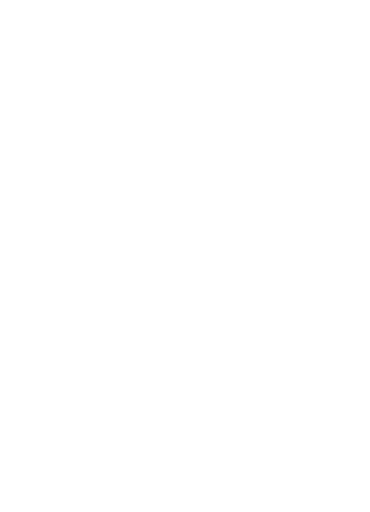
t = 0.00 s
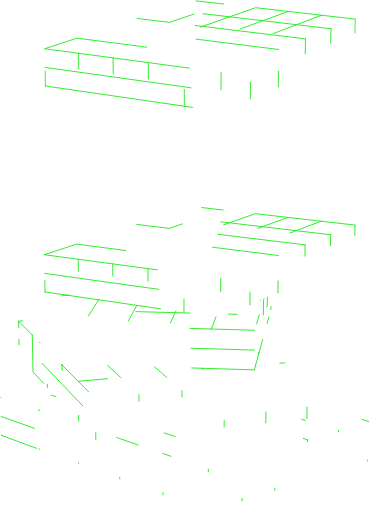
t = 0.67 s
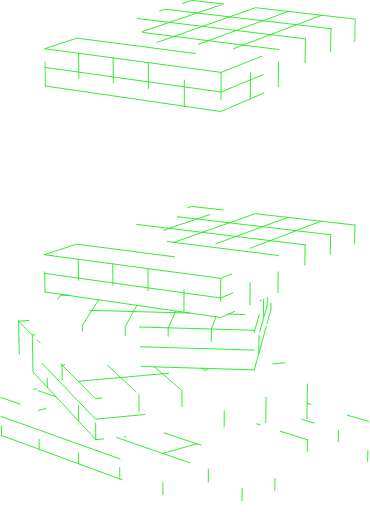
t = 0.98 s
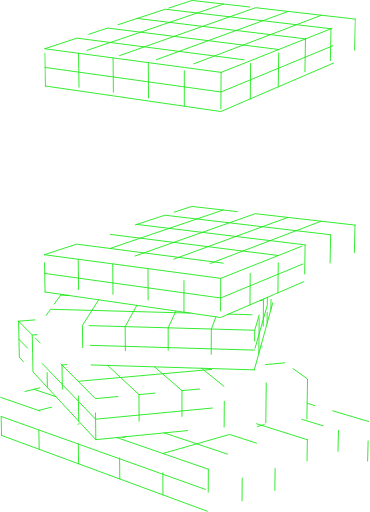
t = 1.29 s
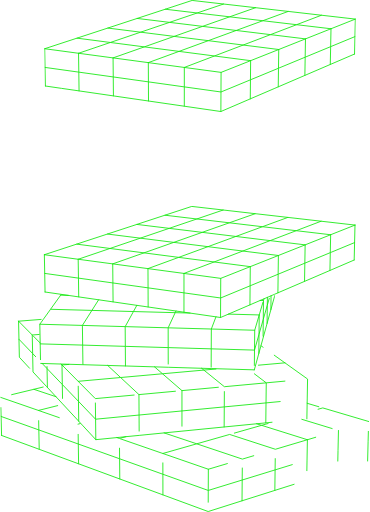
t = 1.60 s
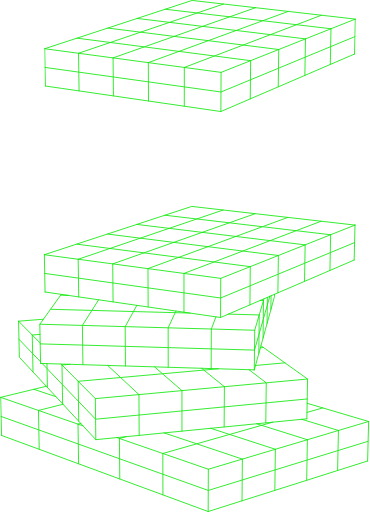
t = 2.00 s

The animated SVG that drew these frames (rendered in a browser with its animation timeline set to each time). Animation: 2 CSS @keyframes rules; one cycle of 2.00 s.

<svg width="436" height="604" viewBox="0 0 436 604" fill="none" xmlns="http://www.w3.org/2000/svg" style="">
<g clip-path="url(#clip0_1067_2402)">
<path d="M52.5 57.49L90.59 45L129.93 50.1L170.05 55.3L210.99 60.61L252.78 66.03L295.43 71.56" stroke="#10E80C" stroke-linecap="round" stroke-linejoin="round" class="aYbVNqPJ_0"></path>
<path d="M379 17.96L339.79 13.47L309.8 24.45L270.71 19.84L238.72 31.11L205.2 42.92L165.68 37.96L129.93 50.1L92.4102 62.84" stroke="#10E80C" stroke-linecap="round" stroke-linejoin="round" class="aYbVNqPJ_1"></path>
<path d="M328.58 58.4L286.63 53.14L245.51 47.98L205.2 42.92L170.05 55.3L133.15 68.3" stroke="#10E80C" stroke-linecap="round" stroke-linejoin="round" class="aYbVNqPJ_2"></path>
<path d="M390.23 33.93L349.63 29.1399L309.8 24.45L278.41 35.9399L245.51 47.9799L210.99 60.61L174.74 73.8799" stroke="#10E80C" stroke-linecap="round" stroke-linejoin="round" class="aYbVNqPJ_3"></path>
<path d="M161.58 21.74L199.78 26.38L232.36 15.32L263.5 4.75L301.29 9.07" stroke="#10E80C" stroke-linecap="round" stroke-linejoin="round" class="aYbVNqPJ_4"></path>
<path d="M360.14 45.87L318.87 40.86L278.41 35.94L238.72 31.11L199.78 26.38L165.68 37.96L126.92 33.1L90.5898 45" stroke="#10E80C" stroke-linecap="round" stroke-linejoin="round" class="aYbVNqPJ_5"></path>
<path d="M418.949 22.53L378.999 17.96L349.629 29.14L318.869 40.86L286.629 53.14L252.779 66.03L217.199 79.57" stroke="#10E80C" stroke-linecap="round" stroke-linejoin="round" class="aYbVNqPJ_6"></path>
<path d="M339.79 13.4699L301.29 9.06995L270.71 19.8399L232.36 15.3199L194.71 10.8799L161.58 21.7399L126.92 33.0999" stroke="#10E80C" stroke-linecap="round" stroke-linejoin="round" class="aYbVNqPJ_7"></path>
<path d="M263.501 4.75L226.391 0.5L194.711 10.88" stroke="#10E80C" stroke-linecap="round" stroke-linejoin="round" class="aYbVNqPJ_8"></path>
<path d="M53.3105 101.47L72.4305 104.25L93.0305 107.24L133.561 113.13L174.941 119.15L217.181 125.29L260.321 131.56L295.001 116.64L323.991 104.18L328.001 102.45L359.421 88.94L389.381 76.06L417.991 63.75" stroke="#10E80C" stroke-linecap="round" stroke-linejoin="round" class="aYbVNqPJ_9"></path>
<path d="M52.9102 79.5299L92.7202 85.0999L133.36 90.7799L174.84 96.5699L217.19 102.49L260.45 108.53L295.22 94.1599L328.29 80.4799L359.78 67.4599L389.81 55.0399L418.47 43.1899" stroke="#10E80C" stroke-linecap="round" stroke-linejoin="round" class="aYbVNqPJ_10"></path>
<path d="M52.5 57.49L92.41 62.84L133.15 68.3L174.74 73.88L217.2 79.57L260.57 85.39L295.43 71.56L328.58 58.4L360.14 45.87L390.23 33.93L418.95 22.53" stroke="#10E80C" stroke-linecap="round" stroke-linejoin="round" class="aYbVNqPJ_11"></path>
<path d="M260.57 85.39L260.45 108.53L260.32 131.56" stroke="#10E80C" stroke-linecap="round" stroke-linejoin="round" class="aYbVNqPJ_12"></path>
<path d="M217.18 125.29L217.19 102.49L217.2 79.5699" stroke="#10E80C" stroke-linecap="round" stroke-linejoin="round" class="aYbVNqPJ_13"></path>
<path d="M295 116.64L295.22 94.1601L295.43 71.5601" stroke="#10E80C" stroke-linecap="round" stroke-linejoin="round" class="aYbVNqPJ_14"></path>
<path d="M174.74 73.88L174.84 96.57L174.94 119.15" stroke="#10E80C" stroke-linecap="round" stroke-linejoin="round" class="aYbVNqPJ_15"></path>
<path d="M133.15 68.3L133.36 90.78L133.56 113.13" stroke="#10E80C" stroke-linecap="round" stroke-linejoin="round" class="aYbVNqPJ_16"></path>
<path d="M92.4102 62.84L92.7202 85.1L93.0302 107.24" stroke="#10E80C" stroke-linecap="round" stroke-linejoin="round" class="aYbVNqPJ_17"></path>
<path d="M328 102.45L328.29 80.48L328.58 58.4" stroke="#10E80C" stroke-linecap="round" stroke-linejoin="round" class="aYbVNqPJ_18"></path>
<path d="M53.31 101.47L52.91 79.53L52.5 57.49" stroke="#10E80C" stroke-linecap="round" stroke-linejoin="round" class="aYbVNqPJ_19"></path>
<path d="M360.14 45.87L359.78 67.46L359.42 88.94" stroke="#10E80C" stroke-linecap="round" stroke-linejoin="round" class="aYbVNqPJ_20"></path>
<path d="M390.231 33.9301L389.811 55.0401L389.381 76.0601" stroke="#10E80C" stroke-linecap="round" stroke-linejoin="round" class="aYbVNqPJ_21"></path>
<path d="M418.95 22.53L418.47 43.19L417.99 63.75" stroke="#10E80C" stroke-linecap="round" stroke-linejoin="round" class="aYbVNqPJ_22"></path>
</g>
<g clip-path="url(#clip1_1067_2402)">
<path d="M52.0898 300.49L90.1898 288L129.52 293.1L169.64 298.3L210.59 303.61L252.37 309.03L295.02 314.56" stroke="#10E80C" stroke-linecap="round" stroke-linejoin="round" class="aYbVNqPJ_23"></path>
<path d="M378.59 260.96L339.38 256.47L309.39 267.45L270.31 262.84L238.31 274.11L204.79 285.92L165.27 280.96L129.52 293.1L92 305.84" stroke="#10E80C" stroke-linecap="round" stroke-linejoin="round" class="aYbVNqPJ_24"></path>
<path d="M328.17 301.4L286.22 296.14L245.1 290.98L204.79 285.92L169.64 298.3L132.74 311.3" stroke="#10E80C" stroke-linecap="round" stroke-linejoin="round" class="aYbVNqPJ_25"></path>
<path d="M389.82 276.93L349.22 272.14L309.39 267.45L278 278.94L245.1 290.98L210.59 303.61L174.33 316.88" stroke="#10E80C" stroke-linecap="round" stroke-linejoin="round" class="aYbVNqPJ_26"></path>
<path d="M161.18 264.74L199.38 269.38L231.95 258.32L263.09 247.75L300.88 252.07" stroke="#10E80C" stroke-linecap="round" stroke-linejoin="round" class="aYbVNqPJ_27"></path>
<path d="M359.729 288.87L318.469 283.86L277.999 278.94L238.309 274.11L199.379 269.38L165.269 280.96L126.509 276.1L90.1895 288" stroke="#10E80C" stroke-linecap="round" stroke-linejoin="round" class="aYbVNqPJ_28"></path>
<path d="M418.549 265.53L378.589 260.96L349.219 272.14L318.469 283.86L286.219 296.14L252.369 309.03L216.789 322.57" stroke="#10E80C" stroke-linecap="round" stroke-linejoin="round" class="aYbVNqPJ_29"></path>
<path d="M339.38 256.47L300.88 252.07L270.31 262.84L231.95 258.32L194.3 253.88L161.18 264.74L126.51 276.1" stroke="#10E80C" stroke-linecap="round" stroke-linejoin="round" class="aYbVNqPJ_30"></path>
<path d="M263.091 247.75L225.981 243.5L194.301 253.88" stroke="#10E80C" stroke-linecap="round" stroke-linejoin="round" class="aYbVNqPJ_31"></path>
<path d="M52.9102 344.47L72.0202 347.25L92.6202 350.24L133.16 356.13L174.53 362.15L216.78 368.29L259.92 374.56L294.6 359.64L323.58 347.18L327.59 345.45L359.01 331.94L388.98 319.06L417.58 306.75" stroke="#10E80C" stroke-linecap="round" stroke-linejoin="round" class="aYbVNqPJ_32"></path>
<path d="M52.5 322.53L92.31 328.1L132.95 333.78L174.43 339.57L216.79 345.49L260.04 351.53L294.81 337.16L327.88 323.48L359.37 310.46L389.4 298.04L418.06 286.19" stroke="#10E80C" stroke-linecap="round" stroke-linejoin="round" class="aYbVNqPJ_33"></path>
<path d="M52.0898 300.49L91.9998 305.84L132.74 311.3L174.33 316.88L216.79 322.57L260.17 328.39L295.02 314.56L328.17 301.4L359.73 288.87L389.82 276.93L418.55 265.53" stroke="#10E80C" stroke-linecap="round" stroke-linejoin="round" class="aYbVNqPJ_34"></path>
<path d="M260.17 328.39L260.04 351.53L259.92 374.56" stroke="#10E80C" stroke-linecap="round" stroke-linejoin="round" class="aYbVNqPJ_35"></path>
<path d="M216.779 368.29L216.789 345.49V322.57" stroke="#10E80C" stroke-linecap="round" stroke-linejoin="round" class="aYbVNqPJ_36"></path>
<path d="M294.6 359.64L294.81 337.16L295.02 314.56" stroke="#10E80C" stroke-linecap="round" stroke-linejoin="round" class="aYbVNqPJ_37"></path>
<path d="M174.33 316.88L174.43 339.57L174.53 362.15" stroke="#10E80C" stroke-linecap="round" stroke-linejoin="round" class="aYbVNqPJ_38"></path>
<path d="M132.74 311.3L132.95 333.78L133.16 356.13" stroke="#10E80C" stroke-linecap="round" stroke-linejoin="round" class="aYbVNqPJ_39"></path>
<path d="M92 305.84L92.31 328.1L92.62 350.24" stroke="#10E80C" stroke-linecap="round" stroke-linejoin="round" class="aYbVNqPJ_40"></path>
<path d="M327.59 345.45L327.88 323.48L328.17 301.4" stroke="#10E80C" stroke-linecap="round" stroke-linejoin="round" class="aYbVNqPJ_41"></path>
<path d="M52.9098 344.47L52.4998 322.53L52.0898 300.49" stroke="#10E80C" stroke-linecap="round" stroke-linejoin="round" class="aYbVNqPJ_42"></path>
<path d="M359.73 288.87L359.37 310.46L359.01 331.94" stroke="#10E80C" stroke-linecap="round" stroke-linejoin="round" class="aYbVNqPJ_43"></path>
<path d="M389.82 276.93L389.4 298.04L388.98 319.06" stroke="#10E80C" stroke-linecap="round" stroke-linejoin="round" class="aYbVNqPJ_44"></path>
<path d="M418.55 265.53L418.06 286.19L417.58 306.75" stroke="#10E80C" stroke-linecap="round" stroke-linejoin="round" class="aYbVNqPJ_45"></path>
<path d="M300.24 389.58L249.06 388.15L198.13 386.72L147.43 385.31L96.9605 383.89L46.7305 382.49" stroke="#10E80C" stroke-linecap="round" stroke-linejoin="round" class="aYbVNqPJ_46"></path>
<path d="M300 413.02L248.96 411.53L198.17 410.06L147.6 408.59L97.2797 407.12L47.1797 405.67" stroke="#10E80C" stroke-linecap="round" stroke-linejoin="round" class="aYbVNqPJ_47"></path>
<path d="M299.761 436.32L248.871 434.79L198.211 433.26L147.781 431.74L97.5909 430.23L47.6309 428.72" stroke="#10E80C" stroke-linecap="round" stroke-linejoin="round" class="aYbVNqPJ_48"></path>
<path d="M269.221 370.56L305.561 371.54" stroke="#10E80C" stroke-linecap="round" stroke-linejoin="round" class="aYbVNqPJ_49"></path>
<path d="M161.2 360.21L157.19 367.51L147.43 385.31L147.6 408.59L147.78 431.74" stroke="#10E80C" stroke-linecap="round" stroke-linejoin="round" class="aYbVNqPJ_50"></path>
<path d="M116.111 353.66L108.181 366.18L96.9609 383.89L97.2809 407.12L97.5909 430.23" stroke="#10E80C" stroke-linecap="round" stroke-linejoin="round" class="aYbVNqPJ_51"></path>
<path d="M223.93 369.33L206.42 368.85L157.19 367.51L108.18 366.18L59.3805 364.86L50.9605 376.59L46.7305 382.49L47.1805 405.67L47.6305 428.72" stroke="#10E80C" stroke-linecap="round" stroke-linejoin="round" class="aYbVNqPJ_52"></path>
<path d="M80.3809 348.46L71.3209 348.22L59.3809 364.86" stroke="#10E80C" stroke-linecap="round" stroke-linejoin="round" class="aYbVNqPJ_53"></path>
<path d="M305.56 371.54L300.24 389.58L300 413.02" stroke="#10E80C" stroke-linecap="round" stroke-linejoin="round" class="aYbVNqPJ_54"></path>
<path d="M299.76 436.32L305.08 417.01L305.32 394.34L305.56 371.54L310.59 354.54" stroke="#10E80C" stroke-linecap="round" stroke-linejoin="round" class="aYbVNqPJ_55"></path>
<path d="M319.311 365.31L319.511 348.93" stroke="#10E80C" stroke-linecap="round" stroke-linejoin="round" class="aYbVNqPJ_56"></path>
<path d="M254.519 373.77L249.059 388.15L248.959 411.53L248.869 434.79" stroke="#10E80C" stroke-linecap="round" stroke-linejoin="round" class="aYbVNqPJ_57"></path>
<path d="M305.08 417.01L307.61 407.83L310.09 398.8L314.83 381.59L315.08 360.09L318.08 349.54" stroke="#10E80C" stroke-linecap="round" stroke-linejoin="round" class="aYbVNqPJ_58"></path>
<path d="M315.19 350.79L315.08 360.09L310.34 376.72L310.09 398.8" stroke="#10E80C" stroke-linecap="round" stroke-linejoin="round" class="aYbVNqPJ_59"></path>
<path d="M306.711 354.43L310.591 354.54" stroke="#10E80C" stroke-linecap="round" stroke-linejoin="round" class="aYbVNqPJ_60"></path>
<path d="M314.83 381.59L319.31 365.31L323.55 349.88L323.58 347.18" stroke="#10E80C" stroke-linecap="round" stroke-linejoin="round" class="aYbVNqPJ_61"></path>
<path d="M207.321 366.91L206.421 368.85L198.131 386.72L198.171 410.06L198.211 433.26" stroke="#10E80C" stroke-linecap="round" stroke-linejoin="round" class="aYbVNqPJ_62"></path>
<path d="M311.19 352.51L310.59 354.54L310.34 376.72L305.32 394.34L300 413.02L299.76 436.32" stroke="#10E80C" stroke-linecap="round" stroke-linejoin="round" class="aYbVNqPJ_63"></path>
<path d="M71.3203 348.22L72.0203 347.25" stroke="#10E80C" stroke-linecap="round" stroke-linejoin="round" class="aYbVNqPJ_64"></path>
<path d="M91.9707 449.83L112.221 470.25L163.671 465.5" stroke="#10E80C" stroke-linecap="round" stroke-linejoin="round" class="aYbVNqPJ_65"></path>
<path d="M126.77 431.11L142.05 445.36L163.67 465.5L214.42 460.81" stroke="#10E80C" stroke-linecap="round" stroke-linejoin="round" class="aYbVNqPJ_66"></path>
<path d="M182.039 432.78L191.469 440.94L214.419 460.81L264.479 456.19" stroke="#10E80C" stroke-linecap="round" stroke-linejoin="round" class="aYbVNqPJ_67"></path>
<path d="M71.7695 429.45L72.8895 430.58L91.9695 449.83L142.05 445.36L191.47 440.94L240.23 436.58L264.48 456.19L313.86 451.63L362.59 447.13" stroke="#10E80C" stroke-linecap="round" stroke-linejoin="round" class="aYbVNqPJ_68"></path>
<path d="M49.5 428.78L55.27 434.81L73.26 453.58L92.31 473.45L112.51 494.53L163.81 489.62L214.41 484.78L264.33 480.01L313.59 475.3L362.18 470.66" stroke="#10E80C" stroke-linecap="round" stroke-linejoin="round" class="aYbVNqPJ_69"></path>
<path d="M21.6602 378.91L37.8102 395.2L38.2602 417.05L38.7002 438.78L54.3802 455.69L55.6902 457.09L73.6402 476.45L92.6402 496.94L97.7001 502.39L112.79 518.67L163.95 513.61L214.41 508.62L264.19 503.7L313.31 498.85L361.77 494.06" stroke="#10E80C" stroke-linecap="round" stroke-linejoin="round" class="aYbVNqPJ_70"></path>
<path d="M335.869 428.03L301.189 431.13" stroke="#10E80C" stroke-linecap="round" stroke-linejoin="round" class="aYbVNqPJ_71"></path>
<path d="M21.6602 378.91L50.9602 376.59" stroke="#10E80C" stroke-linecap="round" stroke-linejoin="round" class="aYbVNqPJ_72"></path>
<path d="M313.309 498.85L313.589 475.3L313.859 451.63L293.449 436.13" stroke="#10E80C" stroke-linecap="round" stroke-linejoin="round" class="aYbVNqPJ_73"></path>
<path d="M112.791 518.67L112.511 494.53L112.221 470.25" stroke="#10E80C" stroke-linecap="round" stroke-linejoin="round" class="aYbVNqPJ_74"></path>
<path d="M163.67 465.5L163.81 489.62L163.95 513.61" stroke="#10E80C" stroke-linecap="round" stroke-linejoin="round" class="aYbVNqPJ_75"></path>
<path d="M214.42 460.81L214.41 484.78V508.62" stroke="#10E80C" stroke-linecap="round" stroke-linejoin="round" class="aYbVNqPJ_76"></path>
<path d="M264.189 503.7L264.329 480.01L264.479 456.19" stroke="#10E80C" stroke-linecap="round" stroke-linejoin="round" class="aYbVNqPJ_77"></path>
<path d="M22.1309 400.22L22.6009 421.43L38.7009 438.78" stroke="#10E80C" stroke-linecap="round" stroke-linejoin="round" class="aYbVNqPJ_78"></path>
<path d="M92.6407 496.94L92.3107 473.45L91.9707 449.83" stroke="#10E80C" stroke-linecap="round" stroke-linejoin="round" class="aYbVNqPJ_79"></path>
<path d="M72.8906 430.58L73.2606 453.58L73.6406 476.45" stroke="#10E80C" stroke-linecap="round" stroke-linejoin="round" class="aYbVNqPJ_80"></path>
<path d="M55.6899 457.09L55.2699 434.81L55.1699 428.95" stroke="#10E80C" stroke-linecap="round" stroke-linejoin="round" class="aYbVNqPJ_81"></path>
<path d="M237.6 434.45L240.23 436.58L257.37 435.05" stroke="#10E80C" stroke-linecap="round" stroke-linejoin="round" class="aYbVNqPJ_82"></path>
<path d="M21.6602 378.91L22.1302 400.22L38.2602 417.05L47.5902 426.78" stroke="#10E80C" stroke-linecap="round" stroke-linejoin="round" class="aYbVNqPJ_83"></path>
<path d="M47.1605 404.63L37.8105 395.2" stroke="#10E80C" stroke-linecap="round" stroke-linejoin="round" class="aYbVNqPJ_84"></path>
<path d="M72.8906 430.58L82.2706 429.77" stroke="#10E80C" stroke-linecap="round" stroke-linejoin="round" class="aYbVNqPJ_85"></path>
<path d="M37.8105 395.2L46.9605 394.46" stroke="#10E80C" stroke-linecap="round" stroke-linejoin="round" class="aYbVNqPJ_86"></path>
<path d="M361.77 494.06L362.1 475.75L362.18 470.66L362.59 447.13L335.87 428.03L310.62 409.99L306.92 410.31" stroke="#10E80C" stroke-linecap="round" stroke-linejoin="round" class="aYbVNqPJ_87"></path>
<path d="M307.6 407.83L310.62 409.99" stroke="#10E80C" stroke-linecap="round" stroke-linejoin="round" class="aYbVNqPJ_88"></path>
<path d="M434.63 497.23L380.54 481.21L361.91 486.52" stroke="#10E80C" stroke-linecap="round" stroke-linejoin="round" class="aYbVNqPJ_89"></path>
<path d="M355.811 494.65L399.041 507.83" stroke="#10E80C" stroke-linecap="round" stroke-linejoin="round" class="aYbVNqPJ_90"></path>
<path d="M191.84 534.97L245.54 553.55L285.69 541.59" stroke="#10E80C" stroke-linecap="round" stroke-linejoin="round" class="aYbVNqPJ_91"></path>
<path d="M193.391 510.7L231.851 523.57L285.691 541.59L324.621 530" stroke="#10E80C" stroke-linecap="round" stroke-linejoin="round" class="aYbVNqPJ_92"></path>
<path d="M65.79 467.99L39.69 459.25L0.5 468.76" stroke="#10E80C" stroke-linecap="round" stroke-linejoin="round" class="aYbVNqPJ_93"></path>
<path d="M1.61914 513.68L46.0291 530.04L92.4691 547.14L141.059 565.04L191.959 583.79L245.349 603.45L285.269 590.8L323.979 578.52L361.549 566.62L398.009 555.06L433.419 543.83" stroke="#10E80C" stroke-linecap="round" stroke-linejoin="round" class="aYbVNqPJ_94"></path>
<path d="M1.06055 491.28L45.5805 507.18L92.1305 523.81L140.851 541.21L191.901 559.45L245.441 578.58L285.481 566.27L324.301 554.33L361.961 542.75L398.521 531.51L434.031 520.59" stroke="#10E80C" stroke-linecap="round" stroke-linejoin="round" class="aYbVNqPJ_95"></path>
<path d="M137.631 516.21L140.651 517.26L191.841 534.97L231.851 523.57L270.671 512.51L324.621 530L362.391 518.75L399.041 507.83L434.631 497.23" stroke="#10E80C" stroke-linecap="round" stroke-linejoin="round" class="aYbVNqPJ_96"></path>
<path d="M45.1309 484.2L74.0709 476.91" stroke="#10E80C" stroke-linecap="round" stroke-linejoin="round" class="aYbVNqPJ_97"></path>
<path d="M245.54 553.55L245.44 578.58L245.35 603.45" stroke="#10E80C" stroke-linecap="round" stroke-linejoin="round" class="aYbVNqPJ_98"></path>
<path d="M285.27 590.8L285.48 566.27L285.69 541.59" stroke="#10E80C" stroke-linecap="round" stroke-linejoin="round" class="aYbVNqPJ_99"></path>
<path d="M191.96 583.79L191.9 559.45L191.84 534.97" stroke="#10E80C" stroke-linecap="round" stroke-linejoin="round" class="aYbVNqPJ_100"></path>
<path d="M323.98 578.52L324.3 554.33L324.62 530" stroke="#10E80C" stroke-linecap="round" stroke-linejoin="round" class="aYbVNqPJ_101"></path>
<path d="M362.391 518.75L361.961 542.75L361.551 566.62" stroke="#10E80C" stroke-linecap="round" stroke-linejoin="round" class="aYbVNqPJ_102"></path>
<path d="M141.06 565.04L140.85 541.21L140.65 517.26" stroke="#10E80C" stroke-linecap="round" stroke-linejoin="round" class="aYbVNqPJ_103"></path>
<path d="M399.04 507.83L398.52 531.51L398.01 555.06" stroke="#10E80C" stroke-linecap="round" stroke-linejoin="round" class="aYbVNqPJ_104"></path>
<path d="M362.39 518.75L308.37 501.77L270.67 512.51L248.33 505.27" stroke="#10E80C" stroke-linecap="round" stroke-linejoin="round" class="aYbVNqPJ_105"></path>
<path d="M433.42 543.83L434.03 520.59L434.63 497.23" stroke="#10E80C" stroke-linecap="round" stroke-linejoin="round" class="aYbVNqPJ_106"></path>
<path d="M92.4708 547.14L92.1308 523.81L91.8008 500.35" stroke="#10E80C" stroke-linecap="round" stroke-linejoin="round" class="aYbVNqPJ_107"></path>
<path d="M46.0309 530.04L45.5809 507.18L45.1309 484.2" stroke="#10E80C" stroke-linecap="round" stroke-linejoin="round" class="aYbVNqPJ_108"></path>
<path d="M1.62 513.68L1.06 491.28L0.5 468.76" stroke="#10E80C" stroke-linecap="round" stroke-linejoin="round" class="aYbVNqPJ_109"></path>
<path d="M362.09 475.75L380.54 481.21" stroke="#10E80C" stroke-linecap="round" stroke-linejoin="round" class="aYbVNqPJ_110"></path>
<path d="M39.6895 459.25L54.3795 455.69" stroke="#10E80C" stroke-linecap="round" stroke-linejoin="round" class="aYbVNqPJ_111"></path>
<path d="M302.461 499.92L308.371 501.77L321.461 498.04" stroke="#10E80C" stroke-linecap="round" stroke-linejoin="round" class="aYbVNqPJ_112"></path>
<path d="M148.37 515.15L140.65 517.26" stroke="#10E80C" stroke-linecap="round" stroke-linejoin="round" class="aYbVNqPJ_113"></path>
<path d="M0.5 468.76L45.13 484.2L91.8 500.35L97.7 502.39" stroke="#10E80C" stroke-linecap="round" stroke-linejoin="round" class="aYbVNqPJ_114"></path>
<path d="M91.8008 500.35L95.0208 499.51" stroke="#10E80C" stroke-linecap="round" stroke-linejoin="round" class="aYbVNqPJ_115"></path>
</g>
<defs>
<clipPath id="clip0_1067_2402">
<path width="367.45" height="132.06" fill="white" transform="translate(52)" d="M0 0 L367.45 0 L367.45 132.06 L0 132.06 Z" class="aYbVNqPJ_116"></path>
</clipPath>
<clipPath id="clip1_1067_2402">
<path width="435.13" height="360.95" fill="white" transform="translate(0 243)" d="M0 0 L435.13 0 L435.13 360.95 L0 360.95 Z" class="aYbVNqPJ_117"></path>
</clipPath>
</defs>
<style data-made-with="vivus-instant">.aYbVNqPJ_0{stroke-dasharray:247 249;stroke-dashoffset:248;animation:aYbVNqPJ_draw 1333ms linear 0ms forwards;}.aYbVNqPJ_1{stroke-dasharray:298 300;stroke-dashoffset:299;animation:aYbVNqPJ_draw 1333ms linear 5ms forwards;}.aYbVNqPJ_2{stroke-dasharray:201 203;stroke-dashoffset:202;animation:aYbVNqPJ_draw 1333ms linear 11ms forwards;}.aYbVNqPJ_3{stroke-dasharray:225 227;stroke-dashoffset:226;animation:aYbVNqPJ_draw 1333ms linear 17ms forwards;}.aYbVNqPJ_4{stroke-dasharray:144 146;stroke-dashoffset:145;animation:aYbVNqPJ_draw 1333ms linear 22ms forwards;}.aYbVNqPJ_5{stroke-dasharray:275 277;stroke-dashoffset:276;animation:aYbVNqPJ_draw 1333ms linear 28ms forwards;}.aYbVNqPJ_6{stroke-dasharray:214 216;stroke-dashoffset:215;animation:aYbVNqPJ_draw 1333ms linear 34ms forwards;}.aYbVNqPJ_7{stroke-dasharray:220 222;stroke-dashoffset:221;animation:aYbVNqPJ_draw 1333ms linear 39ms forwards;}.aYbVNqPJ_8{stroke-dasharray:71 73;stroke-dashoffset:72;animation:aYbVNqPJ_draw 1333ms linear 45ms forwards;}.aYbVNqPJ_9{stroke-dasharray:381 383;stroke-dashoffset:382;animation:aYbVNqPJ_draw 1333ms linear 51ms forwards;}.aYbVNqPJ_10{stroke-dasharray:381 383;stroke-dashoffset:382;animation:aYbVNqPJ_draw 1333ms linear 56ms forwards;}.aYbVNqPJ_11{stroke-dasharray:381 383;stroke-dashoffset:382;animation:aYbVNqPJ_draw 1333ms linear 62ms forwards;}.aYbVNqPJ_12{stroke-dasharray:47 49;stroke-dashoffset:48;animation:aYbVNqPJ_draw 1333ms linear 68ms forwards;}.aYbVNqPJ_13{stroke-dasharray:46 48;stroke-dashoffset:47;animation:aYbVNqPJ_draw 1333ms linear 74ms forwards;}.aYbVNqPJ_14{stroke-dasharray:46 48;stroke-dashoffset:47;animation:aYbVNqPJ_draw 1333ms linear 79ms forwards;}.aYbVNqPJ_15{stroke-dasharray:46 48;stroke-dashoffset:47;animation:aYbVNqPJ_draw 1333ms linear 85ms forwards;}.aYbVNqPJ_16{stroke-dasharray:45 47;stroke-dashoffset:46;animation:aYbVNqPJ_draw 1333ms linear 91ms forwards;}.aYbVNqPJ_17{stroke-dasharray:45 47;stroke-dashoffset:46;animation:aYbVNqPJ_draw 1333ms linear 96ms forwards;}.aYbVNqPJ_18{stroke-dasharray:45 47;stroke-dashoffset:46;animation:aYbVNqPJ_draw 1333ms linear 102ms forwards;}.aYbVNqPJ_19{stroke-dasharray:44 46;stroke-dashoffset:45;animation:aYbVNqPJ_draw 1333ms linear 108ms forwards;}.aYbVNqPJ_20{stroke-dasharray:44 46;stroke-dashoffset:45;animation:aYbVNqPJ_draw 1333ms linear 113ms forwards;}.aYbVNqPJ_21{stroke-dasharray:43 45;stroke-dashoffset:44;animation:aYbVNqPJ_draw 1333ms linear 119ms forwards;}.aYbVNqPJ_22{stroke-dasharray:42 44;stroke-dashoffset:43;animation:aYbVNqPJ_draw 1333ms linear 125ms forwards;}.aYbVNqPJ_23{stroke-dasharray:247 249;stroke-dashoffset:248;animation:aYbVNqPJ_draw 1333ms linear 131ms forwards;}.aYbVNqPJ_24{stroke-dasharray:298 300;stroke-dashoffset:299;animation:aYbVNqPJ_draw 1333ms linear 136ms forwards;}.aYbVNqPJ_25{stroke-dasharray:201 203;stroke-dashoffset:202;animation:aYbVNqPJ_draw 1333ms linear 142ms forwards;}.aYbVNqPJ_26{stroke-dasharray:225 227;stroke-dashoffset:226;animation:aYbVNqPJ_draw 1333ms linear 148ms forwards;}.aYbVNqPJ_27{stroke-dasharray:144 146;stroke-dashoffset:145;animation:aYbVNqPJ_draw 1333ms linear 153ms forwards;}.aYbVNqPJ_28{stroke-dasharray:275 277;stroke-dashoffset:276;animation:aYbVNqPJ_draw 1333ms linear 159ms forwards;}.aYbVNqPJ_29{stroke-dasharray:214 216;stroke-dashoffset:215;animation:aYbVNqPJ_draw 1333ms linear 165ms forwards;}.aYbVNqPJ_30{stroke-dasharray:220 222;stroke-dashoffset:221;animation:aYbVNqPJ_draw 1333ms linear 170ms forwards;}.aYbVNqPJ_31{stroke-dasharray:71 73;stroke-dashoffset:72;animation:aYbVNqPJ_draw 1333ms linear 176ms forwards;}.aYbVNqPJ_32{stroke-dasharray:381 383;stroke-dashoffset:382;animation:aYbVNqPJ_draw 1333ms linear 182ms forwards;}.aYbVNqPJ_33{stroke-dasharray:381 383;stroke-dashoffset:382;animation:aYbVNqPJ_draw 1333ms linear 188ms forwards;}.aYbVNqPJ_34{stroke-dasharray:381 383;stroke-dashoffset:382;animation:aYbVNqPJ_draw 1333ms linear 193ms forwards;}.aYbVNqPJ_35{stroke-dasharray:47 49;stroke-dashoffset:48;animation:aYbVNqPJ_draw 1333ms linear 199ms forwards;}.aYbVNqPJ_36{stroke-dasharray:46 48;stroke-dashoffset:47;animation:aYbVNqPJ_draw 1333ms linear 205ms forwards;}.aYbVNqPJ_37{stroke-dasharray:46 48;stroke-dashoffset:47;animation:aYbVNqPJ_draw 1333ms linear 210ms forwards;}.aYbVNqPJ_38{stroke-dasharray:46 48;stroke-dashoffset:47;animation:aYbVNqPJ_draw 1333ms linear 216ms forwards;}.aYbVNqPJ_39{stroke-dasharray:45 47;stroke-dashoffset:46;animation:aYbVNqPJ_draw 1333ms linear 222ms forwards;}.aYbVNqPJ_40{stroke-dasharray:45 47;stroke-dashoffset:46;animation:aYbVNqPJ_draw 1333ms linear 227ms forwards;}.aYbVNqPJ_41{stroke-dasharray:45 47;stroke-dashoffset:46;animation:aYbVNqPJ_draw 1333ms linear 233ms forwards;}.aYbVNqPJ_42{stroke-dasharray:44 46;stroke-dashoffset:45;animation:aYbVNqPJ_draw 1333ms linear 239ms forwards;}.aYbVNqPJ_43{stroke-dasharray:44 46;stroke-dashoffset:45;animation:aYbVNqPJ_draw 1333ms linear 245ms forwards;}.aYbVNqPJ_44{stroke-dasharray:43 45;stroke-dashoffset:44;animation:aYbVNqPJ_draw 1333ms linear 250ms forwards;}.aYbVNqPJ_45{stroke-dasharray:42 44;stroke-dashoffset:43;animation:aYbVNqPJ_draw 1333ms linear 256ms forwards;}.aYbVNqPJ_46{stroke-dasharray:254 256;stroke-dashoffset:255;animation:aYbVNqPJ_draw 1333ms linear 262ms forwards;}.aYbVNqPJ_47{stroke-dasharray:253 255;stroke-dashoffset:254;animation:aYbVNqPJ_draw 1333ms linear 267ms forwards;}.aYbVNqPJ_48{stroke-dasharray:253 255;stroke-dashoffset:254;animation:aYbVNqPJ_draw 1333ms linear 273ms forwards;}.aYbVNqPJ_49{stroke-dasharray:37 39;stroke-dashoffset:38;animation:aYbVNqPJ_draw 1333ms linear 279ms forwards;}.aYbVNqPJ_50{stroke-dasharray:76 78;stroke-dashoffset:77;animation:aYbVNqPJ_draw 1333ms linear 284ms forwards;}.aYbVNqPJ_51{stroke-dasharray:83 85;stroke-dashoffset:84;animation:aYbVNqPJ_draw 1333ms linear 290ms forwards;}.aYbVNqPJ_52{stroke-dasharray:233 235;stroke-dashoffset:234;animation:aYbVNqPJ_draw 1333ms linear 296ms forwards;}.aYbVNqPJ_53{stroke-dasharray:30 32;stroke-dashoffset:31;animation:aYbVNqPJ_draw 1333ms linear 301ms forwards;}.aYbVNqPJ_54{stroke-dasharray:43 45;stroke-dashoffset:44;animation:aYbVNqPJ_draw 1333ms linear 307ms forwards;}.aYbVNqPJ_55{stroke-dasharray:84 86;stroke-dashoffset:85;animation:aYbVNqPJ_draw 1333ms linear 313ms forwards;}.aYbVNqPJ_56{stroke-dasharray:17 19;stroke-dashoffset:18;animation:aYbVNqPJ_draw 1333ms linear 319ms forwards;}.aYbVNqPJ_57{stroke-dasharray:63 65;stroke-dashoffset:64;animation:aYbVNqPJ_draw 1333ms linear 324ms forwards;}.aYbVNqPJ_58{stroke-dasharray:70 72;stroke-dashoffset:71;animation:aYbVNqPJ_draw 1333ms linear 330ms forwards;}.aYbVNqPJ_59{stroke-dasharray:49 51;stroke-dashoffset:50;animation:aYbVNqPJ_draw 1333ms linear 336ms forwards;}.aYbVNqPJ_60{stroke-dasharray:4 6;stroke-dashoffset:5;animation:aYbVNqPJ_draw 1333ms linear 341ms forwards;}.aYbVNqPJ_61{stroke-dasharray:36 38;stroke-dashoffset:37;animation:aYbVNqPJ_draw 1333ms linear 347ms forwards;}.aYbVNqPJ_62{stroke-dasharray:69 71;stroke-dashoffset:70;animation:aYbVNqPJ_draw 1333ms linear 353ms forwards;}.aYbVNqPJ_63{stroke-dasharray:86 88;stroke-dashoffset:87;animation:aYbVNqPJ_draw 1333ms linear 358ms forwards;}.aYbVNqPJ_64{stroke-dasharray:2 4;stroke-dashoffset:3;animation:aYbVNqPJ_draw 1333ms linear 364ms forwards;}.aYbVNqPJ_65{stroke-dasharray:81 83;stroke-dashoffset:82;animation:aYbVNqPJ_draw 1333ms linear 370ms forwards;}.aYbVNqPJ_66{stroke-dasharray:102 104;stroke-dashoffset:103;animation:aYbVNqPJ_draw 1333ms linear 376ms forwards;}.aYbVNqPJ_67{stroke-dasharray:94 96;stroke-dashoffset:95;animation:aYbVNqPJ_draw 1333ms linear 381ms forwards;}.aYbVNqPJ_68{stroke-dasharray:308 310;stroke-dashoffset:309;animation:aYbVNqPJ_draw 1333ms linear 387ms forwards;}.aYbVNqPJ_69{stroke-dasharray:342 344;stroke-dashoffset:343;animation:aYbVNqPJ_draw 1333ms linear 393ms forwards;}.aYbVNqPJ_70{stroke-dasharray:426 428;stroke-dashoffset:427;animation:aYbVNqPJ_draw 1333ms linear 398ms forwards;}.aYbVNqPJ_71{stroke-dasharray:35 37;stroke-dashoffset:36;animation:aYbVNqPJ_draw 1333ms linear 404ms forwards;}.aYbVNqPJ_72{stroke-dasharray:30 32;stroke-dashoffset:31;animation:aYbVNqPJ_draw 1333ms linear 410ms forwards;}.aYbVNqPJ_73{stroke-dasharray:73 75;stroke-dashoffset:74;animation:aYbVNqPJ_draw 1333ms linear 415ms forwards;}.aYbVNqPJ_74{stroke-dasharray:49 51;stroke-dashoffset:50;animation:aYbVNqPJ_draw 1333ms linear 421ms forwards;}.aYbVNqPJ_75{stroke-dasharray:49 51;stroke-dashoffset:50;animation:aYbVNqPJ_draw 1333ms linear 427ms forwards;}.aYbVNqPJ_76{stroke-dasharray:48 50;stroke-dashoffset:49;animation:aYbVNqPJ_draw 1333ms linear 433ms forwards;}.aYbVNqPJ_77{stroke-dasharray:48 50;stroke-dashoffset:49;animation:aYbVNqPJ_draw 1333ms linear 438ms forwards;}.aYbVNqPJ_78{stroke-dasharray:45 47;stroke-dashoffset:46;animation:aYbVNqPJ_draw 1333ms linear 444ms forwards;}.aYbVNqPJ_79{stroke-dasharray:48 50;stroke-dashoffset:49;animation:aYbVNqPJ_draw 1333ms linear 450ms forwards;}.aYbVNqPJ_80{stroke-dasharray:46 48;stroke-dashoffset:47;animation:aYbVNqPJ_draw 1333ms linear 455ms forwards;}.aYbVNqPJ_81{stroke-dasharray:29 31;stroke-dashoffset:30;animation:aYbVNqPJ_draw 1333ms linear 461ms forwards;}.aYbVNqPJ_82{stroke-dasharray:21 23;stroke-dashoffset:22;animation:aYbVNqPJ_draw 1333ms linear 467ms forwards;}.aYbVNqPJ_83{stroke-dasharray:59 61;stroke-dashoffset:60;animation:aYbVNqPJ_draw 1333ms linear 472ms forwards;}.aYbVNqPJ_84{stroke-dasharray:14 16;stroke-dashoffset:15;animation:aYbVNqPJ_draw 1333ms linear 478ms forwards;}.aYbVNqPJ_85{stroke-dasharray:10 12;stroke-dashoffset:11;animation:aYbVNqPJ_draw 1333ms linear 484ms forwards;}.aYbVNqPJ_86{stroke-dasharray:10 12;stroke-dashoffset:11;animation:aYbVNqPJ_draw 1333ms linear 490ms forwards;}.aYbVNqPJ_87{stroke-dasharray:115 117;stroke-dashoffset:116;animation:aYbVNqPJ_draw 1333ms linear 495ms forwards;}.aYbVNqPJ_88{stroke-dasharray:4 6;stroke-dashoffset:5;animation:aYbVNqPJ_draw 1333ms linear 501ms forwards;}.aYbVNqPJ_89{stroke-dasharray:76 78;stroke-dashoffset:77;animation:aYbVNqPJ_draw 1333ms linear 507ms forwards;}.aYbVNqPJ_90{stroke-dasharray:46 48;stroke-dashoffset:47;animation:aYbVNqPJ_draw 1333ms linear 512ms forwards;}.aYbVNqPJ_91{stroke-dasharray:99 101;stroke-dashoffset:100;animation:aYbVNqPJ_draw 1333ms linear 518ms forwards;}.aYbVNqPJ_92{stroke-dasharray:138 140;stroke-dashoffset:139;animation:aYbVNqPJ_draw 1333ms linear 524ms forwards;}.aYbVNqPJ_93{stroke-dasharray:68 70;stroke-dashoffset:69;animation:aYbVNqPJ_draw 1333ms linear 529ms forwards;}.aYbVNqPJ_94{stroke-dasharray:458 460;stroke-dashoffset:459;animation:aYbVNqPJ_draw 1333ms linear 535ms forwards;}.aYbVNqPJ_95{stroke-dasharray:457 459;stroke-dashoffset:458;animation:aYbVNqPJ_draw 1333ms linear 541ms forwards;}.aYbVNqPJ_96{stroke-dasharray:311 313;stroke-dashoffset:312;animation:aYbVNqPJ_draw 1333ms linear 547ms forwards;}.aYbVNqPJ_97{stroke-dasharray:30 32;stroke-dashoffset:31;animation:aYbVNqPJ_draw 1333ms linear 552ms forwards;}.aYbVNqPJ_98{stroke-dasharray:50 52;stroke-dashoffset:51;animation:aYbVNqPJ_draw 1333ms linear 558ms forwards;}.aYbVNqPJ_99{stroke-dasharray:50 52;stroke-dashoffset:51;animation:aYbVNqPJ_draw 1333ms linear 564ms forwards;}.aYbVNqPJ_100{stroke-dasharray:49 51;stroke-dashoffset:50;animation:aYbVNqPJ_draw 1333ms linear 569ms forwards;}.aYbVNqPJ_101{stroke-dasharray:49 51;stroke-dashoffset:50;animation:aYbVNqPJ_draw 1333ms linear 575ms forwards;}.aYbVNqPJ_102{stroke-dasharray:48 50;stroke-dashoffset:49;animation:aYbVNqPJ_draw 1333ms linear 581ms forwards;}.aYbVNqPJ_103{stroke-dasharray:48 50;stroke-dashoffset:49;animation:aYbVNqPJ_draw 1333ms linear 586ms forwards;}.aYbVNqPJ_104{stroke-dasharray:48 50;stroke-dashoffset:49;animation:aYbVNqPJ_draw 1333ms linear 592ms forwards;}.aYbVNqPJ_105{stroke-dasharray:120 122;stroke-dashoffset:121;animation:aYbVNqPJ_draw 1333ms linear 598ms forwards;}.aYbVNqPJ_106{stroke-dasharray:47 49;stroke-dashoffset:48;animation:aYbVNqPJ_draw 1333ms linear 603ms forwards;}.aYbVNqPJ_107{stroke-dasharray:47 49;stroke-dashoffset:48;animation:aYbVNqPJ_draw 1333ms linear 609ms forwards;}.aYbVNqPJ_108{stroke-dasharray:46 48;stroke-dashoffset:47;animation:aYbVNqPJ_draw 1333ms linear 615ms forwards;}.aYbVNqPJ_109{stroke-dasharray:45 47;stroke-dashoffset:46;animation:aYbVNqPJ_draw 1333ms linear 621ms forwards;}.aYbVNqPJ_110{stroke-dasharray:20 22;stroke-dashoffset:21;animation:aYbVNqPJ_draw 1333ms linear 626ms forwards;}.aYbVNqPJ_111{stroke-dasharray:16 18;stroke-dashoffset:17;animation:aYbVNqPJ_draw 1333ms linear 632ms forwards;}.aYbVNqPJ_112{stroke-dasharray:20 22;stroke-dashoffset:21;animation:aYbVNqPJ_draw 1333ms linear 638ms forwards;}.aYbVNqPJ_113{stroke-dasharray:9 11;stroke-dashoffset:10;animation:aYbVNqPJ_draw 1333ms linear 643ms forwards;}.aYbVNqPJ_114{stroke-dasharray:103 105;stroke-dashoffset:104;animation:aYbVNqPJ_draw 1333ms linear 649ms forwards;}.aYbVNqPJ_115{stroke-dasharray:4 6;stroke-dashoffset:5;animation:aYbVNqPJ_draw 1333ms linear 655ms forwards;}.aYbVNqPJ_116{stroke-dasharray:1000 1002;stroke-dashoffset:1001;animation:aYbVNqPJ_draw 1333ms linear 660ms forwards;}.aYbVNqPJ_117{stroke-dasharray:1593 1595;stroke-dashoffset:1594;animation:aYbVNqPJ_draw 1333ms linear 666ms forwards;}@keyframes aYbVNqPJ_draw{100%{stroke-dashoffset:0;}}@keyframes aYbVNqPJ_fade{0%{stroke-opacity:1;}93.54838709677419%{stroke-opacity:1;}100%{stroke-opacity:0;}}</style></svg>
